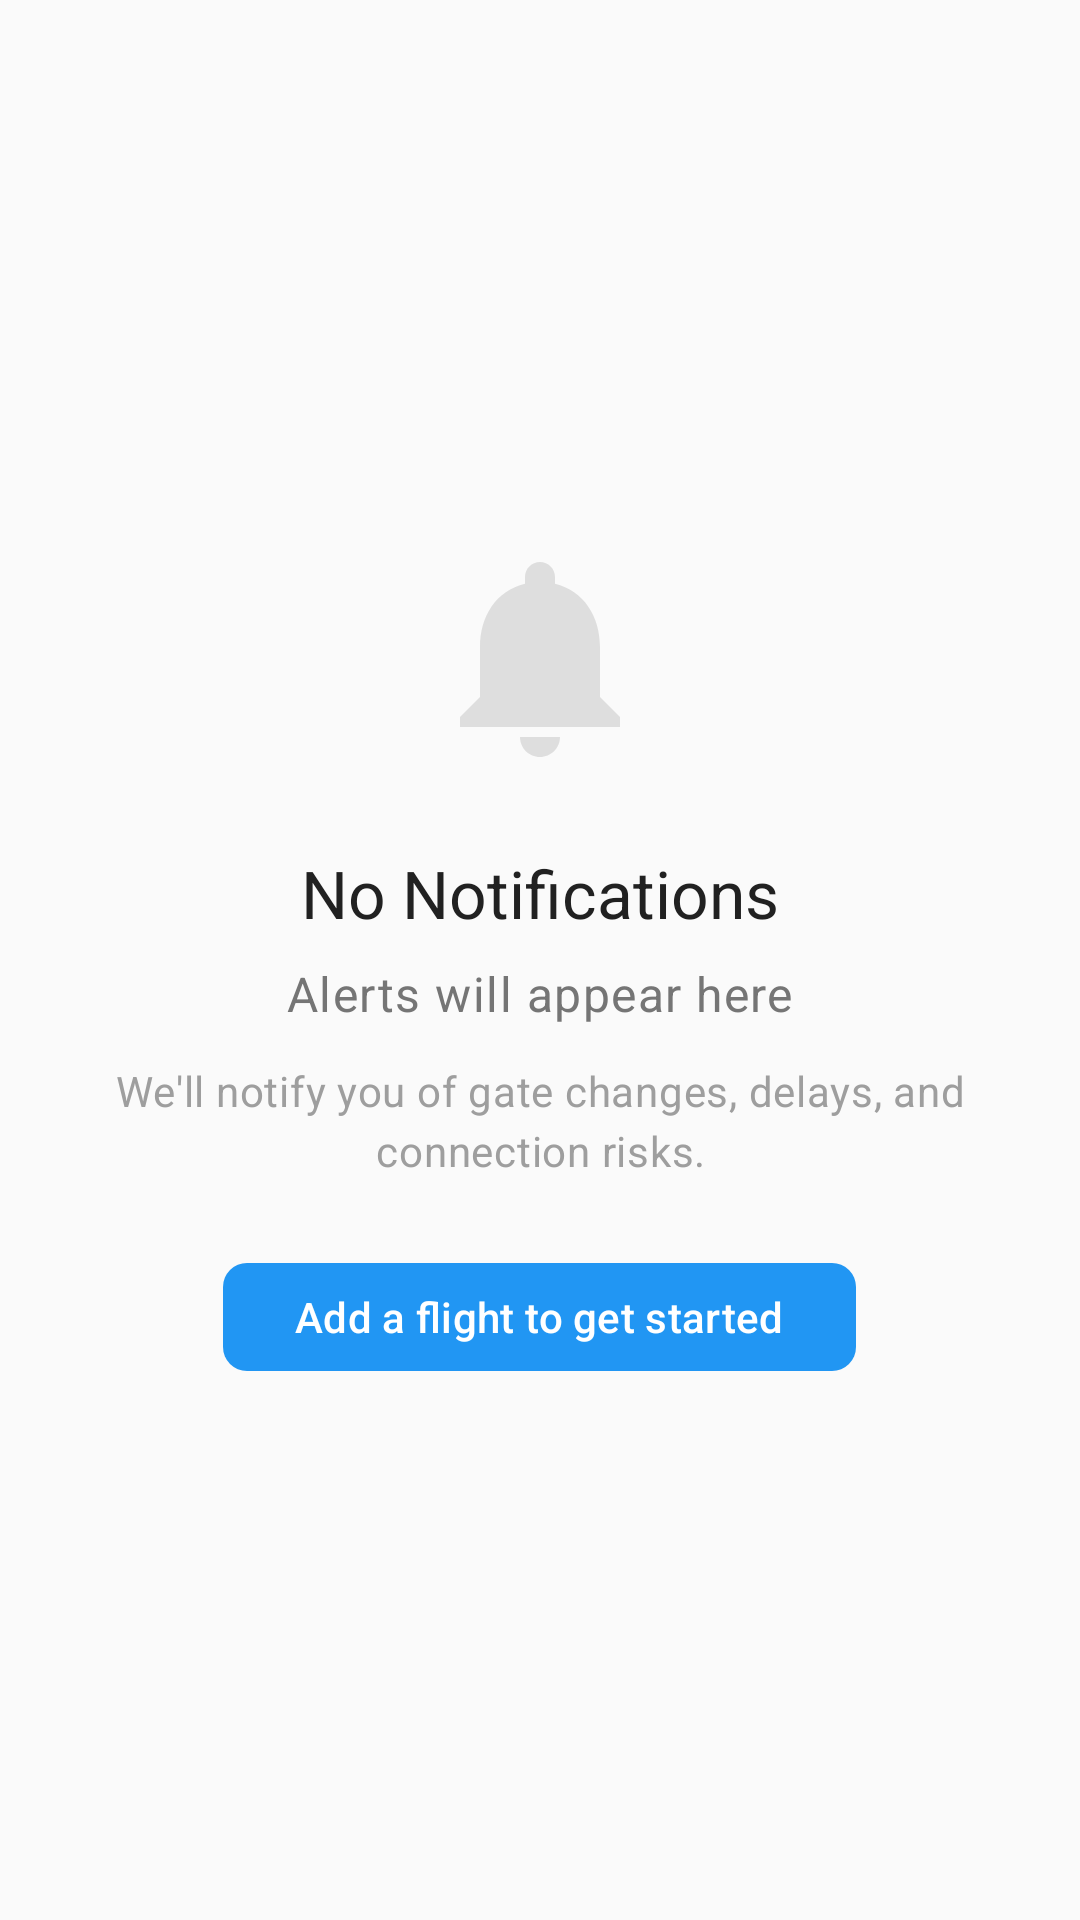

The Android layout XML behind this screen, and the referenced resources:
<!-- AndroidManifest.xml: application theme Theme.AeroSense -->
<!-- res/layout/view_empty_notifications.xml -->
<?xml version="1.0" encoding="utf-8"?>
<LinearLayout xmlns:android="http://schemas.android.com/apk/res/android"
    xmlns:app="http://schemas.android.com/apk/res-auto"
    xmlns:tools="http://schemas.android.com/tools"
    android:layout_width="match_parent"
    android:layout_height="match_parent"
    android:background="@color/background"
    android:gravity="center"
    android:orientation="vertical"
    android:padding="@dimen/space_6">

    
    <ImageView
        android:id="@+id/emptyIcon"
        android:layout_width="80dp"
        android:layout_height="80dp"
        android:alpha="0.3"
        android:contentDescription="@null"
        android:src="@drawable/ic_notification"
        app:tint="@color/text_tertiary" />

    
    <TextView
        android:id="@+id/emptyTitle"
        style="@style/TextAppearance.Material3.TitleLarge"
        android:layout_width="wrap_content"
        android:layout_height="wrap_content"
        android:layout_marginTop="@dimen/space_6"
        android:text="@string/empty_notifications_title"
        android:textColor="@color/text_primary" />

    
    <TextView
        android:id="@+id/emptyMessage"
        style="@style/TextAppearance.Material3.BodyLarge"
        android:layout_width="wrap_content"
        android:layout_height="wrap_content"
        android:layout_marginTop="@dimen/space_2"
        android:text="@string/empty_notifications_message"
        android:textColor="@color/text_secondary" />

    
    <TextView
        android:id="@+id/emptySubtitle"
        style="@style/TextAppearance.Material3.BodyMedium"
        android:layout_width="wrap_content"
        android:layout_height="wrap_content"
        android:layout_marginTop="@dimen/space_3"
        android:gravity="center"
        android:text="We'll notify you of gate changes, delays, and connection risks."
        android:textColor="@color/text_tertiary" />

    
    <com.google.android.material.button.MaterialButton
        android:id="@+id/primaryActionButton"
        style="@style/Widget.AeroSense.Button"
        android:layout_width="wrap_content"
        android:layout_height="wrap_content"
        android:layout_marginTop="@dimen/space_6"
        android:minWidth="200dp"
        android:text="Add a flight to get started" />

</LinearLayout>
<!-- resources referenced by this layout -->
<resources>
  <color name="background">#FAFAFA</color>
  <color name="text_primary">#212121</color>
  <color name="text_secondary">#757575</color>
  <color name="text_tertiary">#9E9E9E</color>
  <dimen name="space_2">8dp</dimen>
  <dimen name="space_3">12dp</dimen>
  <dimen name="space_6">24dp</dimen>
  <!-- drawable ic_notification (drawable) -->
  <?xml version="1.0" encoding="utf-8"?>
  <vector xmlns:android="http://schemas.android.com/apk/res/android"
      android:width="24dp"
      android:height="24dp"
      android:viewportWidth="24"
      android:viewportHeight="24">
      <path
          android:fillColor="@color/icon_primary"
          android:pathData="M12,22c1.1,0 2,-0.9 2,-2h-4c0,1.1 0.89,2 2,2zM18,16v-5c0,-3.07 -1.64,-5.64 -4.5,-6.32V4c0,-0.83 -0.67,-1.5 -1.5,-1.5s-1.5,0.67 -1.5,1.5v0.68C7.63,5.36 6,7.92 6,11v5l-2,2v1h16v-1l-2,-2z"/>
  </vector>
  <string name="empty_notifications_message">Alerts will appear here</string>
  <string name="empty_notifications_title">No Notifications</string>
  <style name="Widget.AeroSense.Button" parent="Widget.Material3.Button">
          <item name="android:textColor">@color/surface</item>
          <item name="backgroundTint">@color/primary_500</item>
          <item name="android:minHeight">@dimen/button_height_normal</item>
          <item name="cornerRadius">@dimen/radius_md</item>
          <item name="android:textSize">@dimen/text_base</item>
      </style>
  <style name="Theme.AeroSense" parent="Theme.Material3.DayNight.NoActionBar">
          
          <item name="colorPrimary">@color/primary_500</item>
          <item name="colorPrimaryDark">@color/primary_700</item>
          <item name="colorAccent">@color/primary_500</item>
  
          
          <item name="android:colorBackground">@color/background</item>
          <item name="android:windowBackground">@color/background</item>
  
          
          <item name="android:textColorPrimary">@color/text_primary</item>
          <item name="android:textColorSecondary">@color/text_secondary</item>
          <item name="android:textColorHint">@color/text_hint</item>
  
          
          <item name="android:statusBarColor">@android:color/transparent</item>
          <item name="android:windowLightStatusBar">true</item>
  
          
          <item name="android:navigationBarColor">@color/surface</item>
          <item name="android:windowLightNavigationBar">true</item>
      </style>
  <color name="icon_primary">#212121</color>
  <color name="surface">#FFFFFF</color>
  <color name="primary_500">#2196F3</color>
  <dimen name="button_height_normal">44dp</dimen>
  <dimen name="radius_md">8dp</dimen>
  <dimen name="text_base">14sp</dimen>
  <color name="primary_700">#1976D2</color>
  <color name="text_hint">#BDBDBD</color>
</resources>
